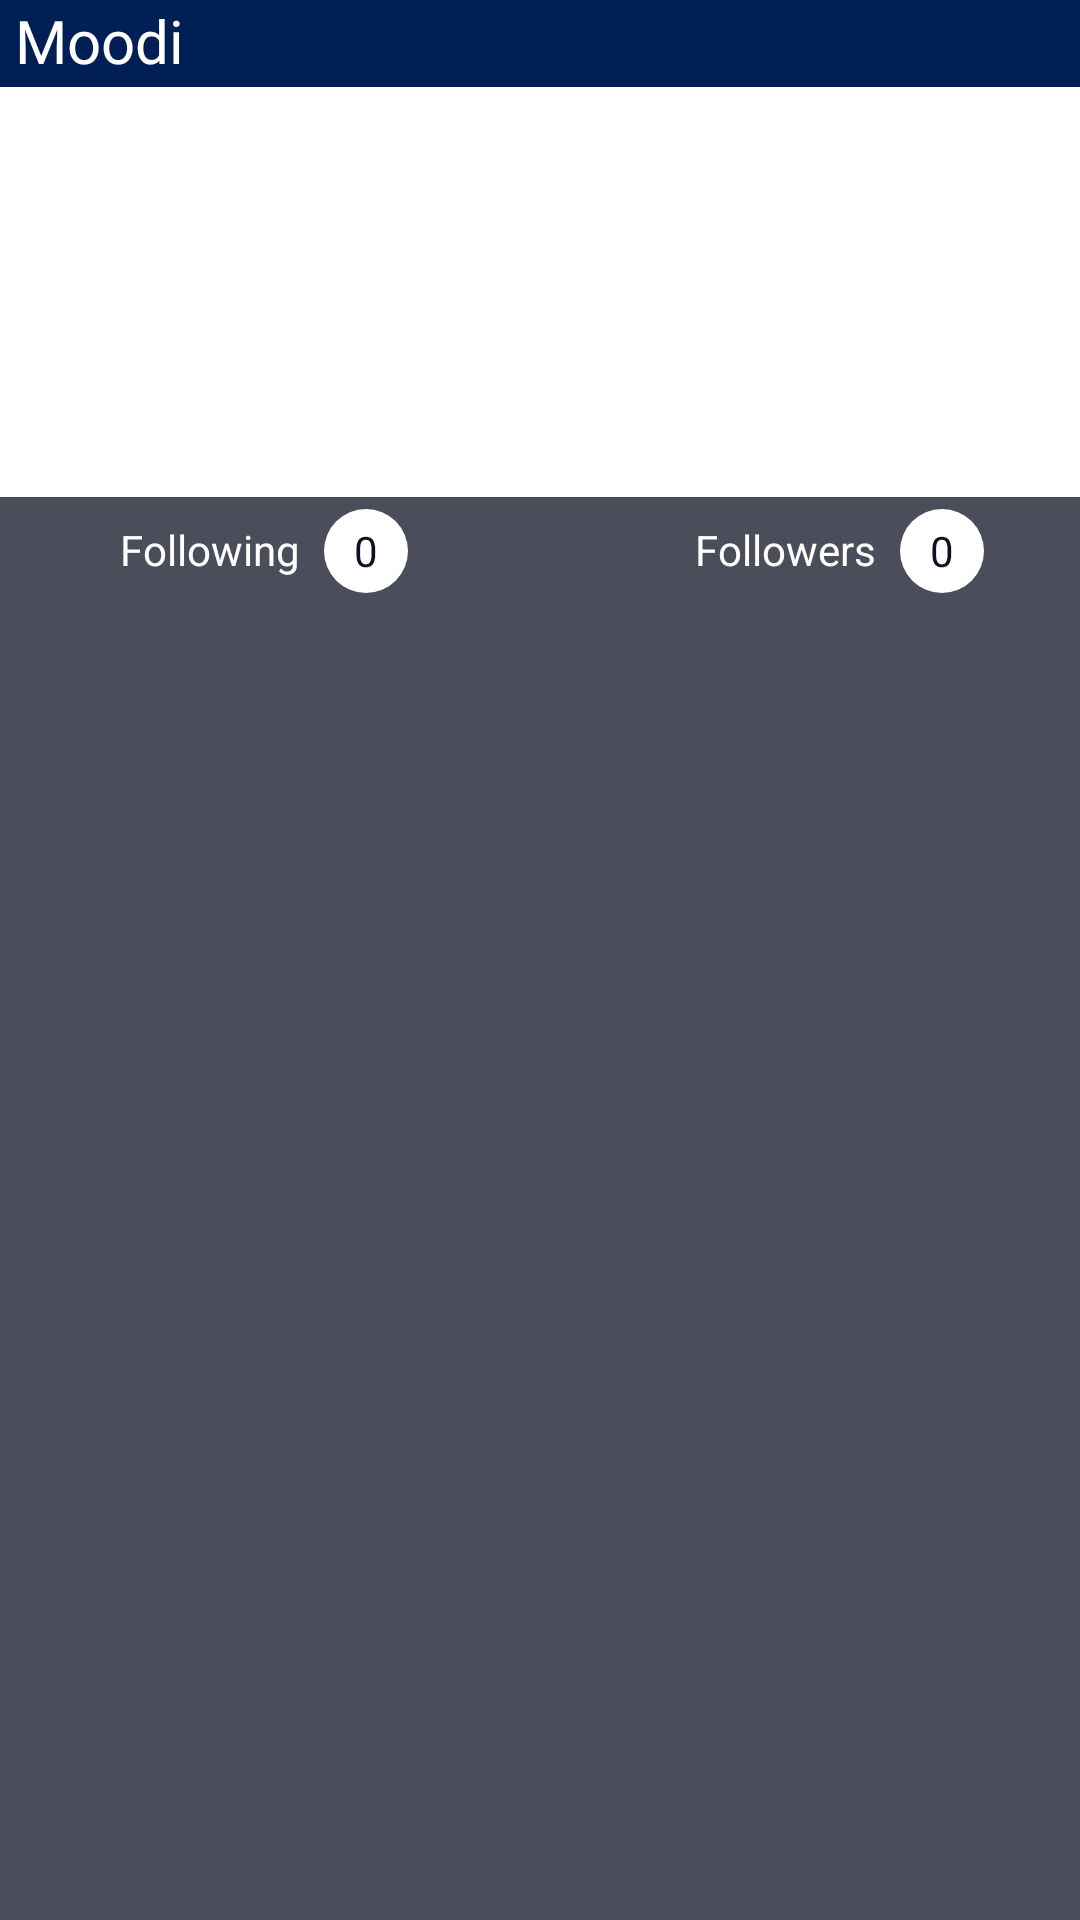

Android layout source for this screen:
<!-- AndroidManifest.xml: application theme MoodiTheme -->
<!-- res/layout/fragment_view_user.xml -->
<?xml version="1.0" encoding="utf-8"?>
<LinearLayout xmlns:android="http://schemas.android.com/apk/res/android"
    android:orientation="vertical" android:layout_width="match_parent"
    android:layout_height="match_parent"
    android:background="@color/moodiBackground2">

    <TextView
        android:layout_width="match_parent"
        android:layout_height="29dp"
        android:background="@color/moodiMediumBlue"
        android:fontFamily="@font/rancho"
        android:text="Moodi"
        android:textSize="20dp"
        android:paddingLeft="5dp"
        android:textColor="@color/moodiWhite"></TextView>

    <include layout="@layout/profile_header"
        android:layout_width="match_parent"
        android:layout_height="wrap_content"/>

    <ListView
        android:id="@+id/viewed_mood_history"
        android:layout_width="match_parent"
        android:layout_height="match_parent"
        android:background="@color/moodiBackground"></ListView>

</LinearLayout>
<!-- res/layout/profile_header.xml (included above) -->
<?xml version="1.0" encoding="utf-8"?>
<androidx.constraintlayout.widget.ConstraintLayout xmlns:android="http://schemas.android.com/apk/res/android"
    xmlns:app="http://schemas.android.com/apk/res-auto"
    xmlns:tools="http://schemas.android.com/tools"
    android:layout_width="match_parent"
    android:layout_height="wrap_content"
    android:background="@color/moodiWhite"
    android:orientation="vertical">

    <TextView
        android:id="@+id/username"
        android:layout_width="wrap_content"
        android:layout_height="wrap_content"
        android:layout_marginStart="16dp"
        android:layout_marginTop="16dp"
        android:text=""
        android:textAlignment="textStart"
        android:textColor="@color/moodiDarkBlue"
        android:paddingTop="@dimen/text_padding"
        android:paddingLeft="@dimen/text_padding"
        android:paddingRight="@dimen/text_padding"
        android:paddingBottom="0dp"
        android:textSize="36sp"
        app:layout_constraintStart_toStartOf="parent"
        app:layout_constraintTop_toTopOf="parent" />

    <TextView
        android:id="@+id/full_name"
        android:layout_width="match_parent"
        android:layout_height="wrap_content"
        android:layout_marginStart="16dp"
        android:layout_marginTop="8dp"
        android:layout_marginBottom="32dp"
        android:text=""
        android:textAlignment="textStart"
        android:textAllCaps="false"
        android:textColor="@color/moodiDarkBlue"
        android:paddingTop="0dp"
        android:paddingLeft="@dimen/text_padding"
        android:paddingRight="@dimen/text_padding"
        android:textSize="18sp"
        app:layout_constraintStart_toStartOf="parent"
        app:layout_constraintTop_toBottomOf="@+id/username" />

    <include
        layout="@layout/profile_social_counter"
        android:layout_width="match_parent"
        android:layout_height="wrap_content"
        android:layout_marginTop="32dp"
        app:layout_constraintStart_toStartOf="parent"
        app:layout_constraintTop_toBottomOf="@id/full_name" />

</androidx.constraintlayout.widget.ConstraintLayout>
<!-- res/layout/profile_social_counter.xml (included above) -->
<?xml version="1.0" encoding="utf-8"?>
<androidx.constraintlayout.widget.ConstraintLayout xmlns:android="http://schemas.android.com/apk/res/android"
    xmlns:app="http://schemas.android.com/apk/res-auto"
    xmlns:tools="http://schemas.android.com/tools"
    android:layout_width="match_parent"
    android:layout_height="wrap_content"
    android:background="@color/moodiBackground"
    android:layout_marginTop="@dimen/activity_vertical_margin"
    android:paddingLeft="32dp"
    android:paddingRight="32dp">

    <TextView
        android:id="@+id/following_text"
        android:layout_width="wrap_content"
        android:layout_height="wrap_content"
        android:background="@color/moodiBackground"
        android:padding="@dimen/text_padding"
        android:text="Following"
        android:textColor="@color/moodiWhite"
        app:layout_constraintStart_toStartOf="parent"
        app:layout_constraintTop_toTopOf="parent" />

    <TextView
        android:id="@+id/following_number"
        android:layout_width="wrap_content"
        android:layout_height="wrap_content"
        android:background="@drawable/circle_background"
        android:layout_marginTop="4dp"
        android:gravity="center"
        android:textAlignment="center"
        android:text="0"
        android:textColor="@color/moodiDarkBlue"
        app:layout_constraintStart_toEndOf="@id/following_text"
        app:layout_constraintTop_toTopOf="parent" />

    <TextView
        android:id="@+id/followers_text"
        android:layout_width="wrap_content"
        android:layout_height="wrap_content"
        android:background="@color/moodiBackground"
        android:padding="@dimen/text_padding"
        android:text="Followers"
        android:textColor="@color/moodiWhite"
        app:layout_constraintEnd_toStartOf="@id/followers_number"
        app:layout_constraintTop_toTopOf="parent" />

    <TextView
        android:id="@+id/followers_number"
        android:layout_width="wrap_content"
        android:layout_height="wrap_content"
        android:background="@drawable/circle_background"
        android:layout_marginTop="4dp"
        android:gravity="center"
        android:textAlignment="center"
        android:text="0"
        android:textColor="@color/moodiDarkBlue"
        app:layout_constraintEnd_toEndOf="parent"
        app:layout_constraintTop_toTopOf="parent" />


</androidx.constraintlayout.widget.ConstraintLayout>
<!-- resources referenced by this layout -->
<resources>
  <color name="moodiBackground">#4B4D5A</color>
  <color name="moodiBackground2">#B3CFDD</color>
  <color name="moodiDarkBlue">#0A1128</color>
  <color name="moodiMediumBlue">#001F54</color>
  <color name="moodiWhite">#FFFFFF</color>
  <dimen name="activity_vertical_margin">16dp</dimen>
  <dimen name="text_padding">8dp</dimen>
  <!-- drawable circle_background (drawable) -->
  <shape xmlns:android="http://schemas.android.com/apk/res/android"
      android:shape="oval">
      <solid android:color="@color/moodiWhite"/>
      <stroke android:width="0dp" android:color="#fff" />
      <size android:width="28dp" android:height="28dp"/>
  </shape>
  <style name="MoodiTheme" parent="Theme.AppCompat.Light.NoActionBar">
          <item name="colorPrimary">@color/moodiMediumBlue</item>
          <item name="colorPrimaryDark">@color/moodiDarkBlue</item>
          <item name="colorAccent">@color/moodiDarkBlue</item>
      </style>
</resources>
